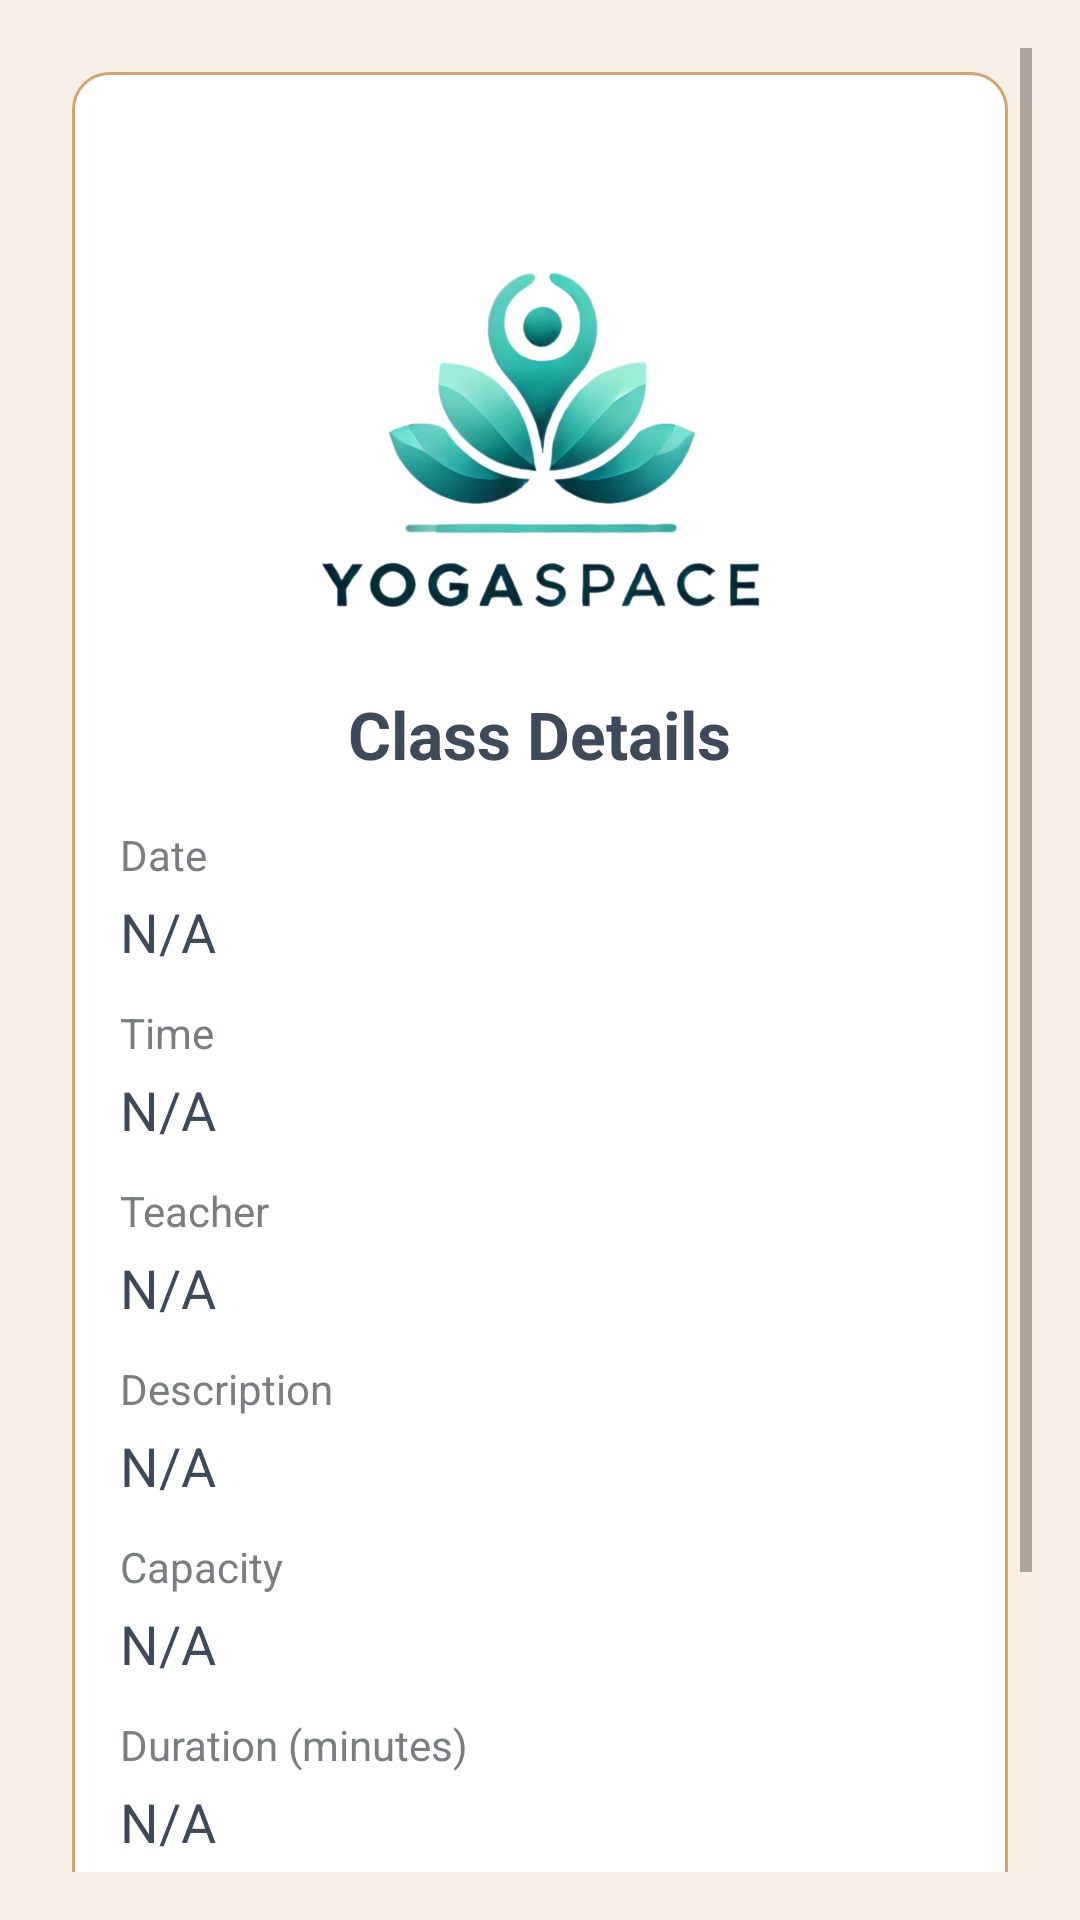

This screen was rendered from an Android layout file. Write that file and the resources it references.
<!-- AndroidManifest.xml: application theme Theme.AppCompat.Light.NoActionBar -->
<!-- res/layout/activity_class_detail.xml -->
<?xml version="1.0" encoding="utf-8"?>
<ScrollView xmlns:android="http://schemas.android.com/apk/res/android"
    android:layout_width="match_parent"
    android:layout_height="match_parent"
    android:padding="16dp"
    android:background="#F7EFE5">

    <LinearLayout
        android:layout_width="match_parent"
        android:layout_height="wrap_content"
        android:orientation="vertical"
        android:background="@drawable/rounded_background"
        android:padding="16dp"
        android:layout_margin="8dp">

        <ImageButton
            android:id="@+id/buttonBack"
            android:layout_width="wrap_content"
            android:layout_height="wrap_content"
            android:src="@drawable/ic_back"
            android:background="?attr/selectableItemBackgroundBorderless"
            android:contentDescription="Back"
            android:layout_gravity="start"
            android:layout_marginBottom="16dp"
            android:onClick="onBackPressed" />

        <ImageView
            android:id="@+id/logoImageView"
            android:layout_width="150dp"
            android:layout_height="150dp"
            android:src="@drawable/logo"
            android:contentDescription="Logo"
            android:layout_marginBottom="24dp"
            android:layout_gravity="center" />

        
        <TextView
            android:layout_width="wrap_content"
            android:layout_height="wrap_content"
            android:text="Class Details"
            android:textSize="22sp"
            android:textColor="#3E4A59"
            android:textStyle="bold"
            android:layout_gravity="center"
            android:layout_marginBottom="16dp" />

        
        <TextView
            android:layout_width="match_parent"
            android:layout_height="wrap_content"
            android:text="Date"
            android:textColor="#7A7E83"
            android:textSize="14sp"
            android:layout_marginBottom="4dp" />
        <TextView
            android:id="@+id/textViewDate"
            android:layout_width="match_parent"
            android:layout_height="wrap_content"
            android:text="N/A"
            android:textSize="18sp"
            android:textColor="#3E4A59"
            android:layout_marginBottom="12dp" />

        
        <TextView
            android:layout_width="match_parent"
            android:layout_height="wrap_content"
            android:text="Time"
            android:textColor="#7A7E83"
            android:textSize="14sp"
            android:layout_marginBottom="4dp" />
        <TextView
            android:id="@+id/textViewTime"
            android:layout_width="match_parent"
            android:layout_height="wrap_content"
            android:text="N/A"
            android:textSize="18sp"
            android:textColor="#3E4A59"
            android:layout_marginBottom="12dp" />

        
        <TextView
            android:layout_width="match_parent"
            android:layout_height="wrap_content"
            android:text="Teacher"
            android:textColor="#7A7E83"
            android:textSize="14sp"
            android:layout_marginBottom="4dp" />
        <TextView
            android:id="@+id/textViewTeacher"
            android:layout_width="match_parent"
            android:layout_height="wrap_content"
            android:text="N/A"
            android:textSize="18sp"
            android:textColor="#3E4A59"
            android:layout_marginBottom="12dp" />

        
        <TextView
            android:layout_width="match_parent"
            android:layout_height="wrap_content"
            android:text="Description"
            android:textColor="#7A7E83"
            android:textSize="14sp"
            android:layout_marginBottom="4dp" />
        <TextView
            android:id="@+id/textViewDescription"
            android:layout_width="match_parent"
            android:layout_height="wrap_content"
            android:text="N/A"
            android:textSize="18sp"
            android:textColor="#3E4A59"
            android:layout_marginBottom="12dp" />

        
        <TextView
            android:layout_width="match_parent"
            android:layout_height="wrap_content"
            android:text="Capacity"
            android:textColor="#7A7E83"
            android:textSize="14sp"
            android:layout_marginBottom="4dp" />
        <TextView
            android:id="@+id/textViewCapacity"
            android:layout_width="match_parent"
            android:layout_height="wrap_content"
            android:text="N/A"
            android:textSize="18sp"
            android:textColor="#3E4A59"
            android:layout_marginBottom="12dp" />

        
        <TextView
            android:layout_width="match_parent"
            android:layout_height="wrap_content"
            android:text="Duration (minutes)"
            android:textColor="#7A7E83"
            android:textSize="14sp"
            android:layout_marginBottom="4dp" />
        <TextView
            android:id="@+id/textViewDuration"
            android:layout_width="match_parent"
            android:layout_height="wrap_content"
            android:text="N/A"
            android:textSize="18sp"
            android:textColor="#3E4A59"
            android:layout_marginBottom="12dp" />

        
        <TextView
            android:layout_width="match_parent"
            android:layout_height="wrap_content"
            android:text="Price (£)"
            android:textColor="#7A7E83"
            android:textSize="14sp"
            android:layout_marginBottom="4dp" />
        <TextView
            android:id="@+id/textViewPrice"
            android:layout_width="match_parent"
            android:layout_height="wrap_content"
            android:text="N/A"
            android:textSize="18sp"
            android:textColor="#3E4A59"
            android:layout_marginBottom="12dp" />

        
        <TextView
            android:layout_width="match_parent"
            android:layout_height="wrap_content"
            android:text="Class Type"
            android:textColor="#7A7E83"
            android:textSize="14sp"
            android:layout_marginBottom="4dp" />
        <TextView
            android:id="@+id/textViewClassType"
            android:layout_width="match_parent"
            android:layout_height="wrap_content"
            android:text="N/A"
            android:textSize="18sp"
            android:textColor="#3E4A59"
            android:layout_marginBottom="12dp" />



    </LinearLayout>
</ScrollView>
<!-- resources referenced by this layout -->
<resources>
  <!-- drawable logo: png bitmap (drawable, 484236 bytes) -->
  <!-- drawable rounded_background (drawable) -->
  <shape xmlns:android="http://schemas.android.com/apk/res/android">
      <solid android:color="#FFFFFF"/>
      <corners android:radius="12dp"/>
      <padding
          android:left="16dp"
          android:top="16dp"
          android:right="16dp"
          android:bottom="16dp"/>
      <stroke
          android:width="1dp"
          android:color="#D1A570"/>
  </shape>
</resources>
